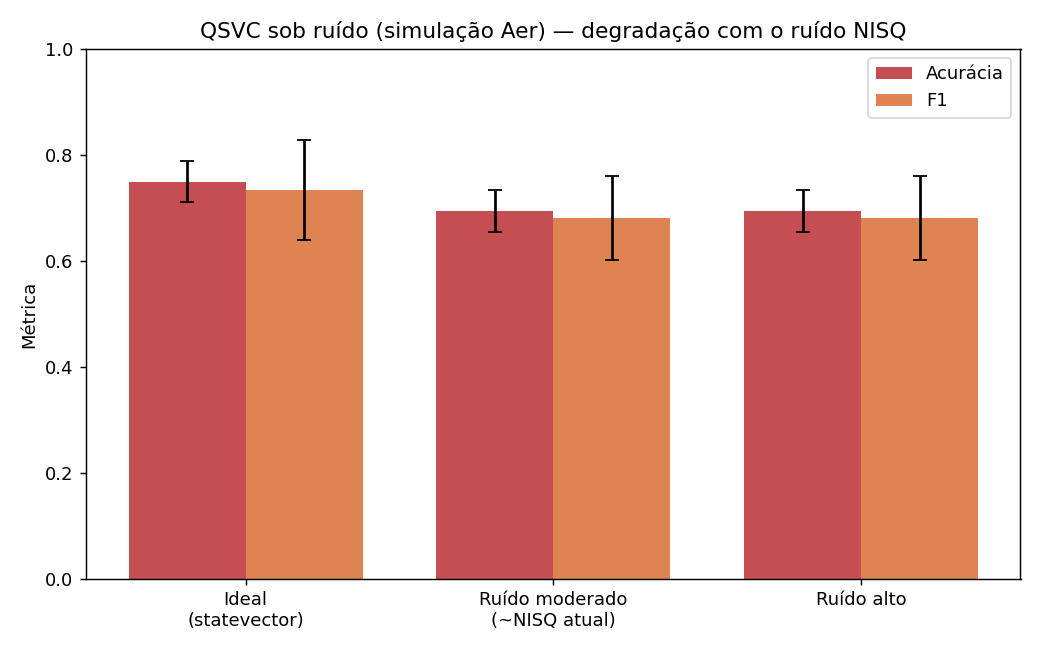

Values plotted in this chart, from the file beside it:
nivel, seed, acuracia, precisao, recall, f1, t_treino_s
ideal, 0, 0.7778, 0.7273, 0.8889, 0.8, 8.488
ideal, 42, 0.7222, 0.8333, 0.5556, 0.6667, 8.628
moderado, 0, 0.7222, 0.7, 0.7778, 0.7368, 11.09
moderado, 42, 0.6667, 0.7143, 0.5556, 0.625, 9.49
alto, 0, 0.7222, 0.7, 0.7778, 0.7368, 9.304
alto, 42, 0.6667, 0.7143, 0.5556, 0.625, 9.588
